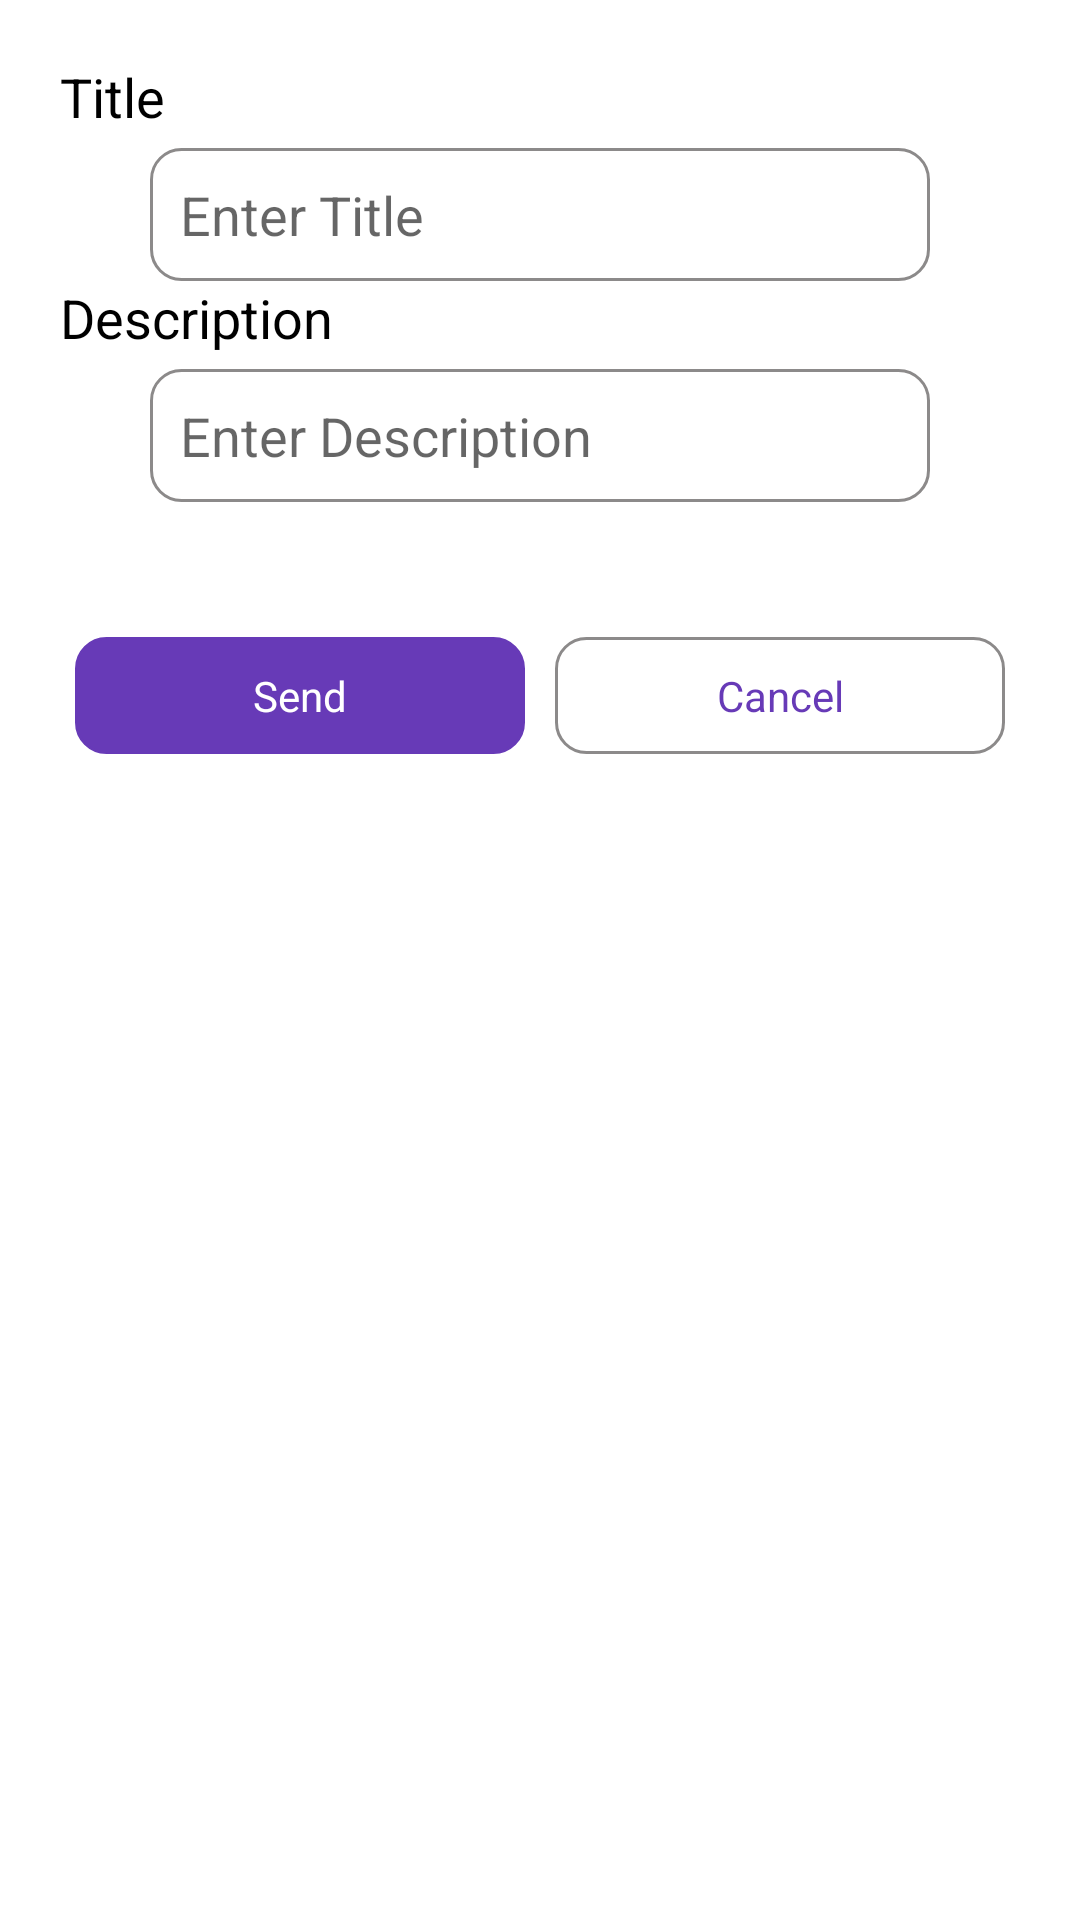

Produce the Android XML layout that renders to this screen, including the resource entries it uses.
<!-- AndroidManifest.xml: application theme Theme.ClothesApp -->
<!-- res/layout/add_complaint_info.xml -->
<?xml version="1.0" encoding="utf-8"?>
<com.google.android.material.card.MaterialCardView xmlns:android="http://schemas.android.com/apk/res/android"
    android:layout_width="match_parent"
    app:cardCornerRadius="10dp"
    app:cardElevation="0dp"
    android:layout_margin="5dp"
    xmlns:app="http://schemas.android.com/apk/res-auto"
    android:layout_height="wrap_content">


    <LinearLayout
        android:padding="10dp"
        android:orientation="vertical"
        android:layout_width="match_parent"
        android:layout_height="wrap_content">



        <LinearLayout
            android:padding="10dp"
            android:weightSum="3"
            android:orientation="vertical"
            android:layout_width="match_parent"
            android:layout_height="wrap_content">

            <TextView
                android:textColor="@color/black"
                android:layout_weight="1"
                android:textSize="18sp"
                android:text="@string/title"
                android:layout_width="match_parent"
                android:layout_height="wrap_content"/>

            <EditText
                android:id="@+id/title"
                android:inputType="text"
                android:padding="10dp"
                android:hint="@string/enter_title"
                android:layout_marginTop="5dp"
                android:background="@drawable/input_bg"
                android:layout_marginEnd="30dp"
                android:layout_marginStart="30dp"
                android:layout_width="match_parent"
                android:layout_height="wrap_content"/>


            <TextView
                android:textColor="@color/black"
                android:layout_weight="1"
                android:textSize="18sp"
                android:text="@string/description"
                android:layout_width="match_parent"
                android:layout_height="wrap_content"/>

            <EditText
                android:id="@+id/description"
                android:inputType="text"
                android:padding="10dp"
                android:hint="@string/enter_description"
                android:layout_marginTop="5dp"
                android:background="@drawable/input_bg"
                android:layout_marginEnd="30dp"
                android:layout_marginStart="30dp"
                android:layout_width="match_parent"
                android:layout_height="wrap_content"/>

        </LinearLayout>


        <LinearLayout
            android:id="@+id/actions_area"
            android:padding="10dp"
            android:layout_marginTop="20dp"
            android:weightSum="2"
            android:orientation="horizontal"
            android:layout_width="match_parent"
            android:layout_height="wrap_content">

            <TextView
                android:paddingBottom="10dp"
                android:paddingTop="10dp"
                android:gravity="center_horizontal"
                android:textColor="@color/white"
                android:background="@drawable/btn_bg"
                android:layout_margin="5dp"
                android:layout_weight="1"
                android:text="@string/send"
                android:id="@+id/accept"
                android:layout_width="0dp"
                android:layout_height="wrap_content"/>


            <TextView
                android:paddingBottom="10dp"
                android:paddingTop="10dp"
                android:gravity="center_horizontal"
                android:textColor="@color/purple_500"
                android:background="@drawable/input_bg"
                android:layout_margin="5dp"
                android:layout_weight="1"
                android:text="@string/cancel"
                android:id="@+id/reject"
                android:layout_width="0dp"
                android:layout_height="wrap_content"/>

        </LinearLayout>




    </LinearLayout>
</com.google.android.material.card.MaterialCardView>
<!-- resources referenced by this layout -->
<resources>
  <color name="black">#FF000000</color>
  <color name="purple_500">#673AB7</color>
  <color name="white">#FFFFFFFF</color>
  <!-- drawable btn_bg (drawable) -->
  <?xml version="1.0" encoding="utf-8"?>
  <shape android:shape="rectangle" xmlns:android="http://schemas.android.com/apk/res/android">
      <corners android:radius="10dp"/>
      <solid android:color="@color/purple_500"/>
      <stroke android:color="@color/purple_500" android:width="1dp"/>
  </shape>
  <!-- drawable input_bg (drawable) -->
  <?xml version="1.0" encoding="utf-8"?>
  <shape android:shape="rectangle" xmlns:android="http://schemas.android.com/apk/res/android">
      <corners android:radius="10dp"/>
      <solid android:color="@color/white"/>
      <stroke android:color="#8C8A8A" android:width="1dp"/>
  </shape>
  <string name="cancel">Cancel</string>
  <string name="description">Description</string>
  <string name="enter_description">Enter Description</string>
  <string name="enter_title">Enter Title</string>
  <string name="send">Send</string>
  <string name="title">Title</string>
  <style name="Theme.ClothesApp" parent="Base.Theme.ClothesApp" />
  <style name="Base.Theme.ClothesApp" parent="Theme.MaterialComponents.DayNight.DarkActionBar">
          
          
          <item name="colorPrimary">@color/purple_500</item>
          <item name="colorPrimaryVariant">@color/purple_700</item>
          <item name="colorOnPrimary">@color/white</item>
          
          <item name="colorSecondary">@color/teal_200</item>
          <item name="colorSecondaryVariant">@color/teal_700</item>
          <item name="colorOnSecondary">@color/black</item>
          
          <item name="android:statusBarColor">?attr/colorPrimaryVariant</item>
      </style>
  <color name="purple_700">#F31761</color>
  <color name="teal_200">#FF03DAC5</color>
  <color name="teal_700">#FF018786</color>
</resources>
